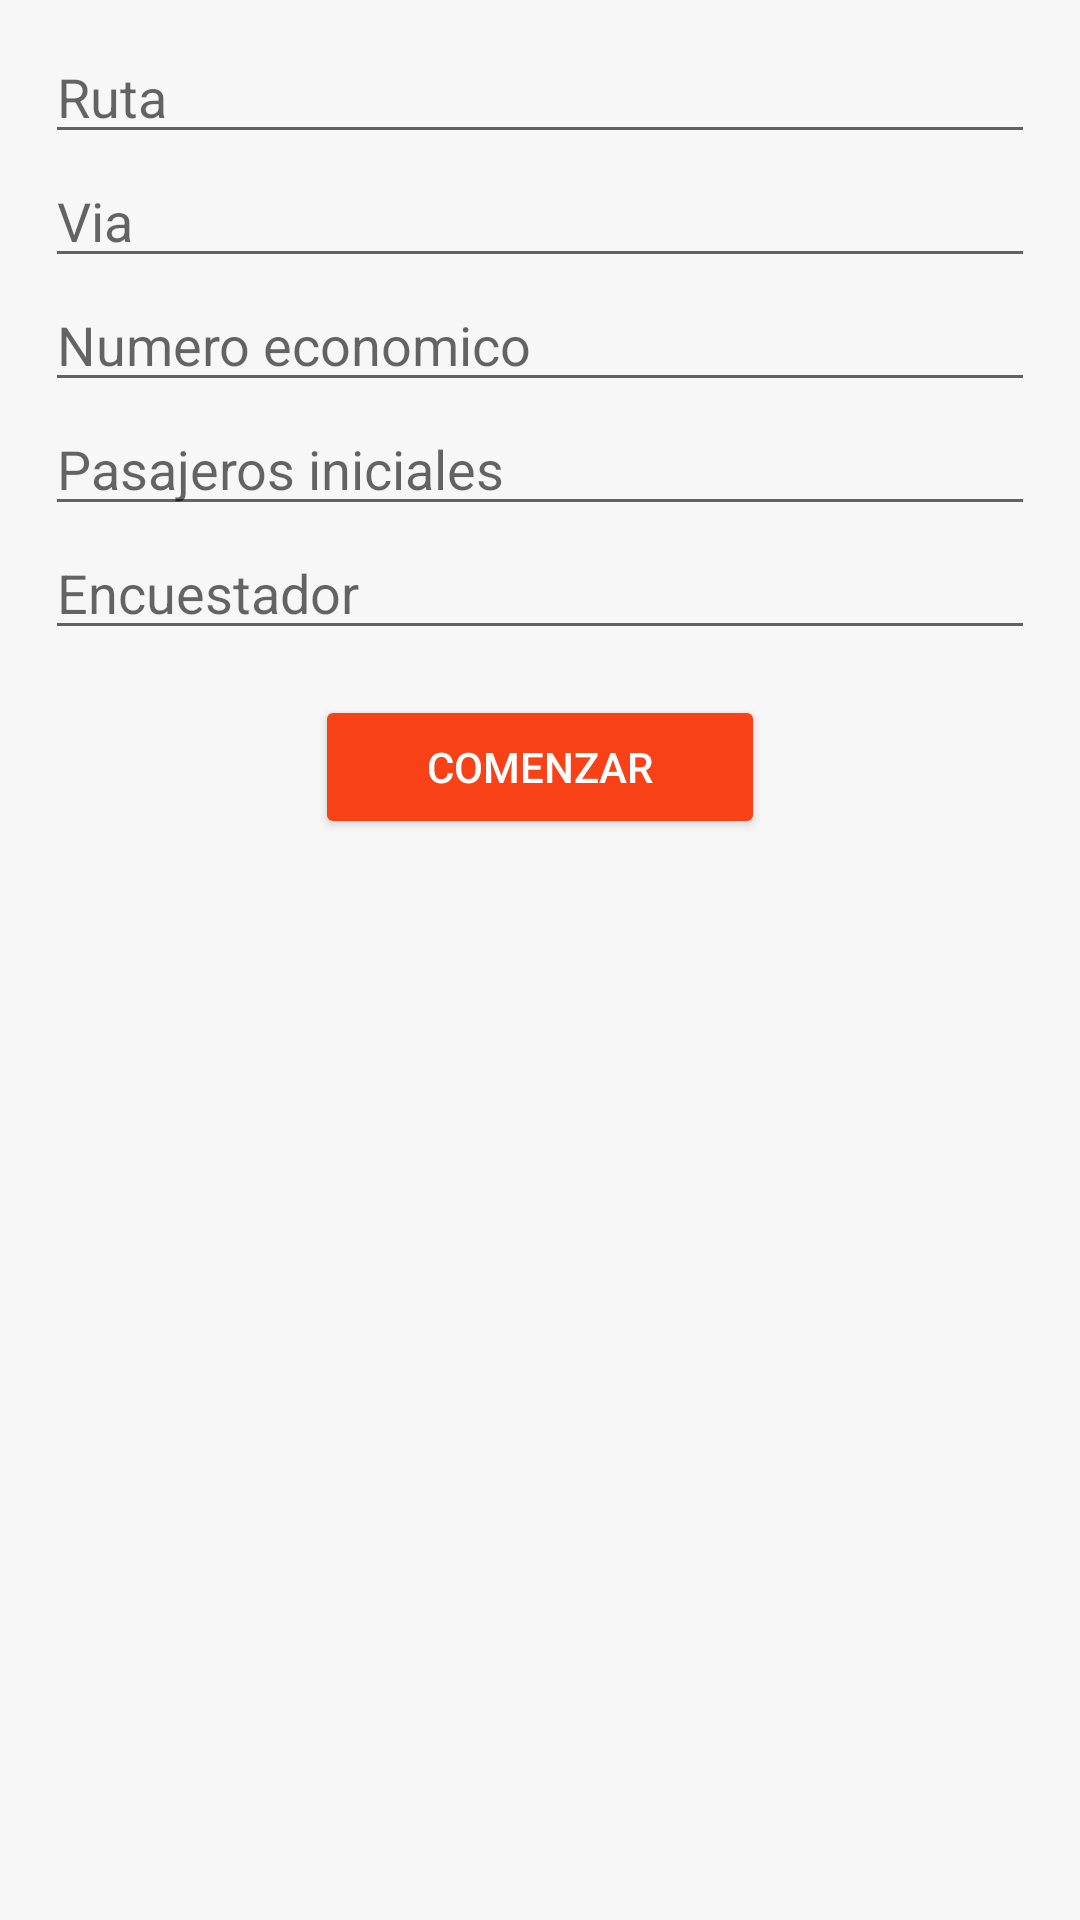

Write the Android layout XML for this screen, with the resource values it uses.
<!-- AndroidManifest.xml: application theme AppTheme -->
<!-- res/layout/tracker_form_activity.xml -->
<?xml version="1.0" encoding="utf-8"?>

<LinearLayout
    xmlns:android="http://schemas.android.com/apk/res/android"
    xmlns:tools="http://schemas.android.com/tools"
    android:layout_width="match_parent"
    android:layout_height="match_parent"
    android:orientation="vertical"
    android:background="@drawable/background_color"
    tools:context=".TrackerFormActivity">

    <EditText
        android:id="@+id/editTextRuta"
        android:layout_width="fill_parent"
        android:layout_height="wrap_content"
        android:layout_marginTop="10dp"
        android:layout_marginLeft="15dp"
        android:layout_marginRight="15dp"
        android:inputType="textVisiblePassword"
        android:hint="Ruta" />

    <EditText
        android:id="@+id/editTextVia"
        android:layout_width="fill_parent"
        android:layout_height="wrap_content"
        android:layout_marginLeft="15dp"
        android:layout_marginRight="15dp"
        android:inputType="textVisiblePassword"
        android:hint="Via" />

    <EditText
        android:id="@+id/editTextNumEcon"
        android:layout_width="fill_parent"
        android:layout_height="wrap_content"
        android:layout_marginLeft="15dp"
        android:layout_marginRight="15dp"
        android:inputType="textVisiblePassword"
        android:hint="Numero economico" />

    <EditText
        android:id="@+id/editTextInitialPassengers"
        android:layout_width="fill_parent"
        android:layout_height="wrap_content"
        android:layout_marginLeft="15dp"
        android:layout_marginRight="15dp"
        android:inputType="number"
        android:hint="Pasajeros iniciales" />

    <EditText
        android:id="@+id/editTextEnc"
        android:layout_width="fill_parent"
        android:layout_height="wrap_content"
        android:layout_marginLeft="15dp"
        android:layout_marginRight="15dp"
        android:inputType="text"
        android:hint="Encuestador" />

    <Button style="@style/Widget.AppCompat.Button.Colored"
        android:id="@+id/btnStart"
        android:layout_gravity="center_horizontal"
        android:layout_width="150dp"
        android:layout_height="wrap_content"
        android:layout_marginTop="15dp"
        android:text="@string/buttonStart"
        android:onClick="onClick"/>

</LinearLayout>
<!-- resources referenced by this layout -->
<resources>
  <!-- drawable background_color (drawable) -->
  <?xml version="1.0" encoding="utf-8"?>
  
  <selector xmlns:android="http://schemas.android.com/apk/res/android">
      <item>
          <shape>
              <gradient
                  android:startColor="@color/colorBackground"
                  android:endColor="@color/colorBackground"
                  android:angle="90"/>
          </shape>
      </item>
  </selector>
  <string name="buttonStart">Comenzar</string>
  <style name="AppTheme" parent="Base.Theme.AppCompat.Light.DarkActionBar">
      
          
          <item name="colorPrimary">@color/colorPrimary</item>
          <item name="colorPrimaryDark">@color/colorPrimaryDark</item>
          <item name="colorAccent">@color/colorAccent</item>
      </style>
  <color name="colorBackground">#f7f7f8</color>
  <color name="colorPrimary">#006f8e</color>
  <color name="colorPrimaryDark">#004460</color>
  <color name="colorAccent">#f94117</color>
</resources>
